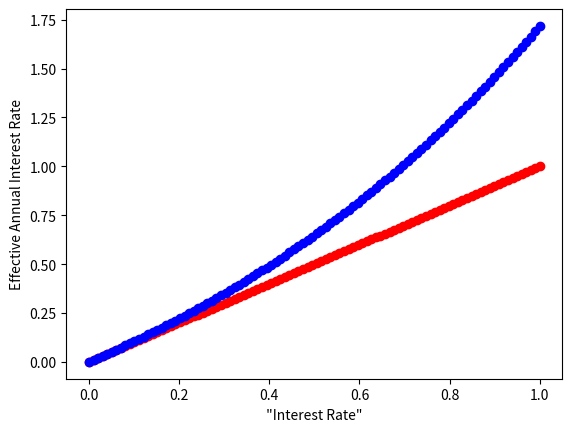

This figure's Python source:
'''
Calculate some interest rate stuff

'''
import numpy as np
import matplotlib.pyplot as plt
r=np.linspace(0.0, 1.0, 100)

annual_rate=r
cont_rate=np.exp(r)-1


fig=plt.figure()
ax=plt.subplot(111)
plt.plot(r,annual_rate, marker='o', color='red')
plt.plot(r,cont_rate, marker='o', color='blue')
ax.set_xlabel(' "Interest Rate" ')
ax.set_ylabel('Effective Annual Interest Rate')

plt.show()
